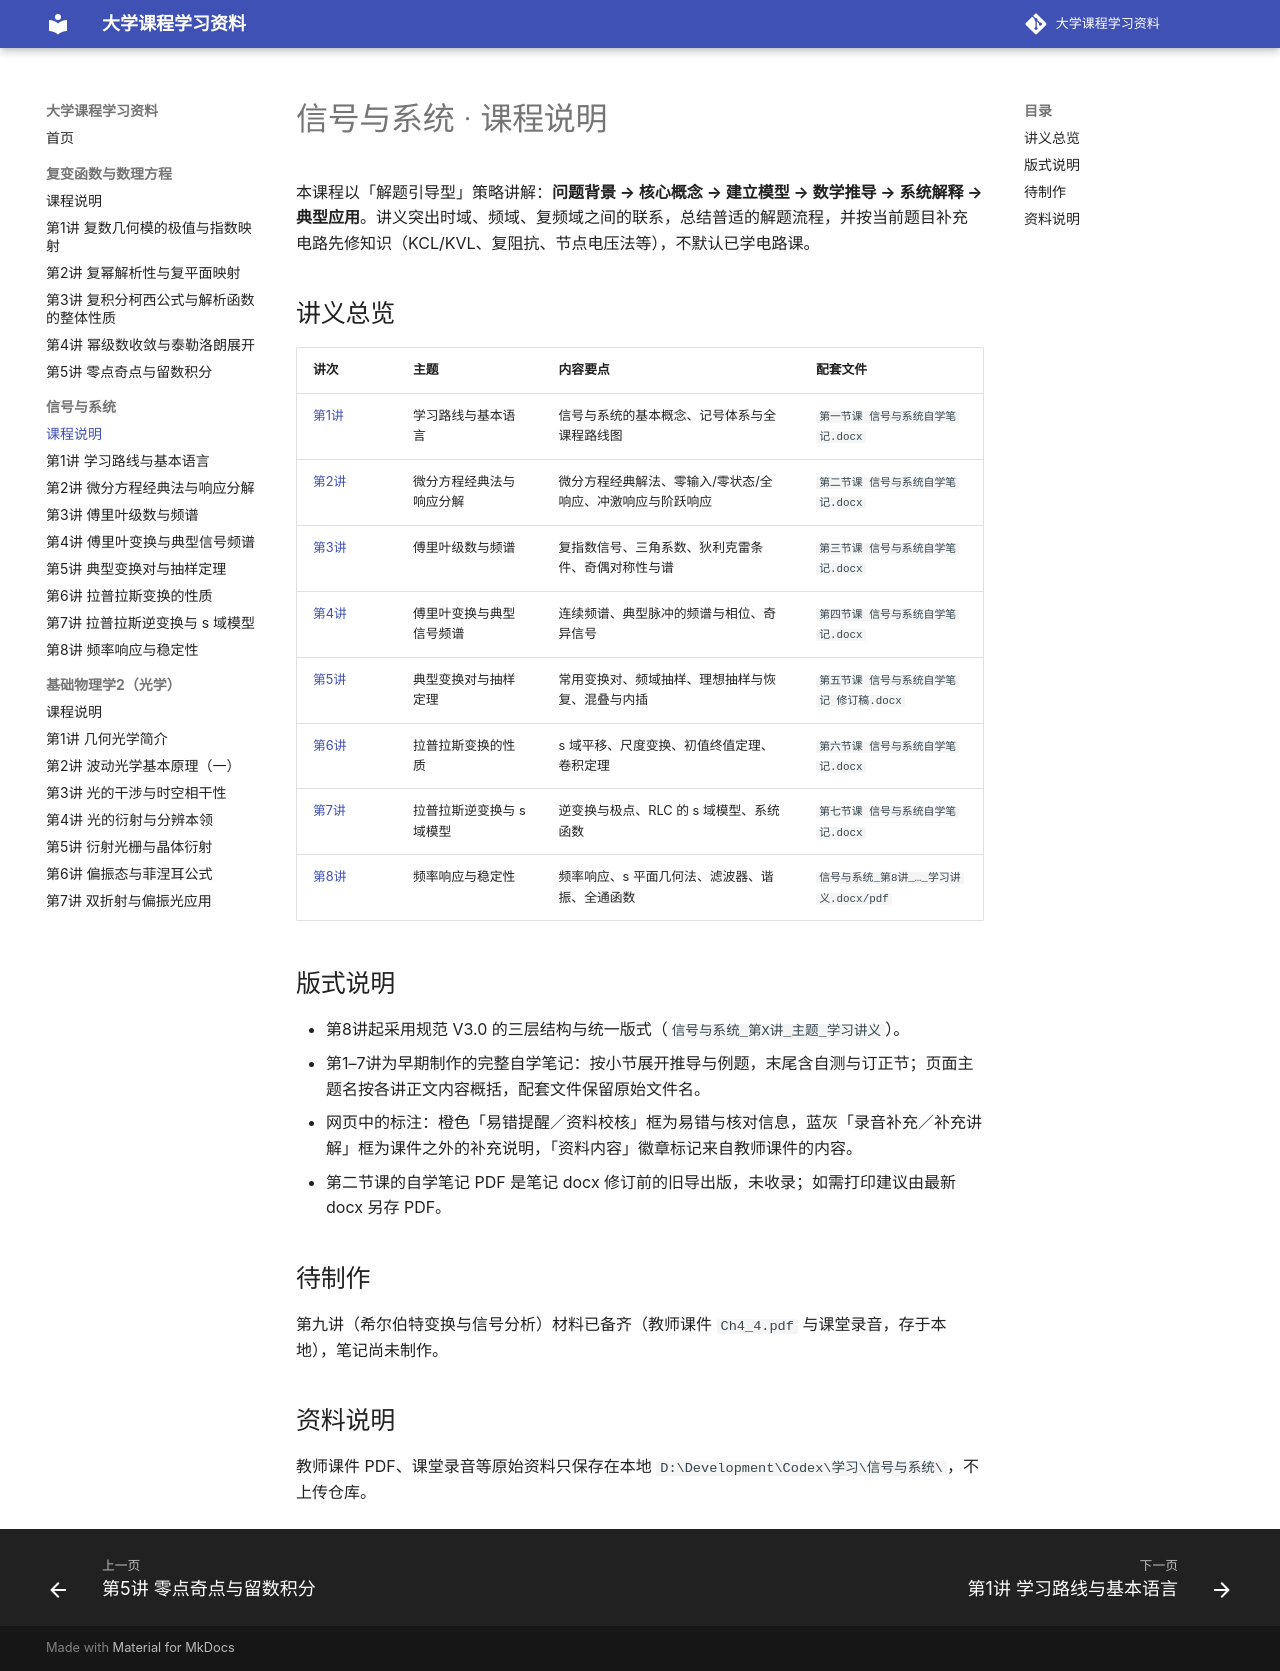

repository: yunbianmailang/university-course-materials · page: 信号与系统/课程说明/index.html · generator: mkdocs

# 信号与系统 · 课程说明

本课程以「解题引导型」策略讲解：**问题背景 → 核心概念 → 建立模型 → 数学推导 → 系统解释 → 典型应用**。讲义突出时域、频域、复频域之间的联系，总结普适的解题流程，并按当前题目补充电路先修知识（KCL/KVL、复阻抗、节点电压法等），不默认已学电路课。

## 讲义总览

| 讲次 | 主题 | 内容要点 | 配套文件 |
|---|---|---|---|
| [第1讲](第1讲_学习路线与基本语言.md) | 学习路线与基本语言 | 信号与系统的基本概念、记号体系与全课程路线图 | `第一节课 信号与系统自学笔记.docx` |
| [第2讲](第2讲_微分方程经典法与响应分解.md) | 微分方程经典法与响应分解 | 微分方程经典解法、零输入/零状态/全响应、冲激响应与阶跃响应 | `第二节课 信号与系统自学笔记.docx` |
| [第3讲](第3讲_傅里叶级数与频谱.md) | 傅里叶级数与频谱 | 复指数信号、三角系数、狄利克雷条件、奇偶对称性与谱 | `第三节课 信号与系统自学笔记.docx` |
| [第4讲](第4讲_傅里叶变换与典型信号频谱.md) | 傅里叶变换与典型信号频谱 | 连续频谱、典型脉冲的频谱与相位、奇异信号 | `第四节课 信号与系统自学笔记.docx` |
| [第5讲](第5讲_典型变换对与抽样定理.md) | 典型变换对与抽样定理 | 常用变换对、频域抽样、理想抽样与恢复、混叠与内插 | `第五节课 信号与系统自学笔记 修订稿.docx` |
| [第6讲](第6讲_拉普拉斯变换的性质.md) | 拉普拉斯变换的性质 | s 域平移、尺度变换、初值终值定理、卷积定理 | `第六节课 信号与系统自学笔记.docx` |
| [第7讲](第7讲_拉普拉斯逆变换与 s 域模型.md) | 拉普拉斯逆变换与 s 域模型 | 逆变换与极点、RLC 的 s 域模型、系统函数 | `第七节课 信号与系统自学笔记.docx` |
| [第8讲](第8讲_频率响应与稳定性.md) | 频率响应与稳定性 | 频率响应、s 平面几何法、滤波器、谐振、全通函数 | `信号与系统_第8讲_…_学习讲义.docx/pdf` |

## 版式说明

- 第8讲起采用规范 V3.0 的三层结构与统一版式（`信号与系统_第X讲_主题_学习讲义`）。
- 第1–7讲为早期制作的完整自学笔记：按小节展开推导与例题，末尾含自测与订正节；页面主题名按各讲正文内容概括，配套文件保留原始文件名。
- 网页中的标注：橙色「易错提醒／资料校核」框为易错与核对信息，蓝灰「录音补充／补充讲解」框为课件之外的补充说明，「资料内容」徽章标记来自教师课件的内容。
- 第二节课的自学笔记 PDF 是笔记 docx 修订前的旧导出版，未收录；如需打印建议由最新 docx 另存 PDF。

## 待制作

第九讲（希尔伯特变换与信号分析）材料已备齐（教师课件 `Ch4_4.pdf` 与课堂录音，存于本地），笔记尚未制作。

## 资料说明

教师课件 PDF、课堂录音等原始资料只保存在本地 `D:\Development\Codex\学习\信号与系统\`，不上传仓库。
